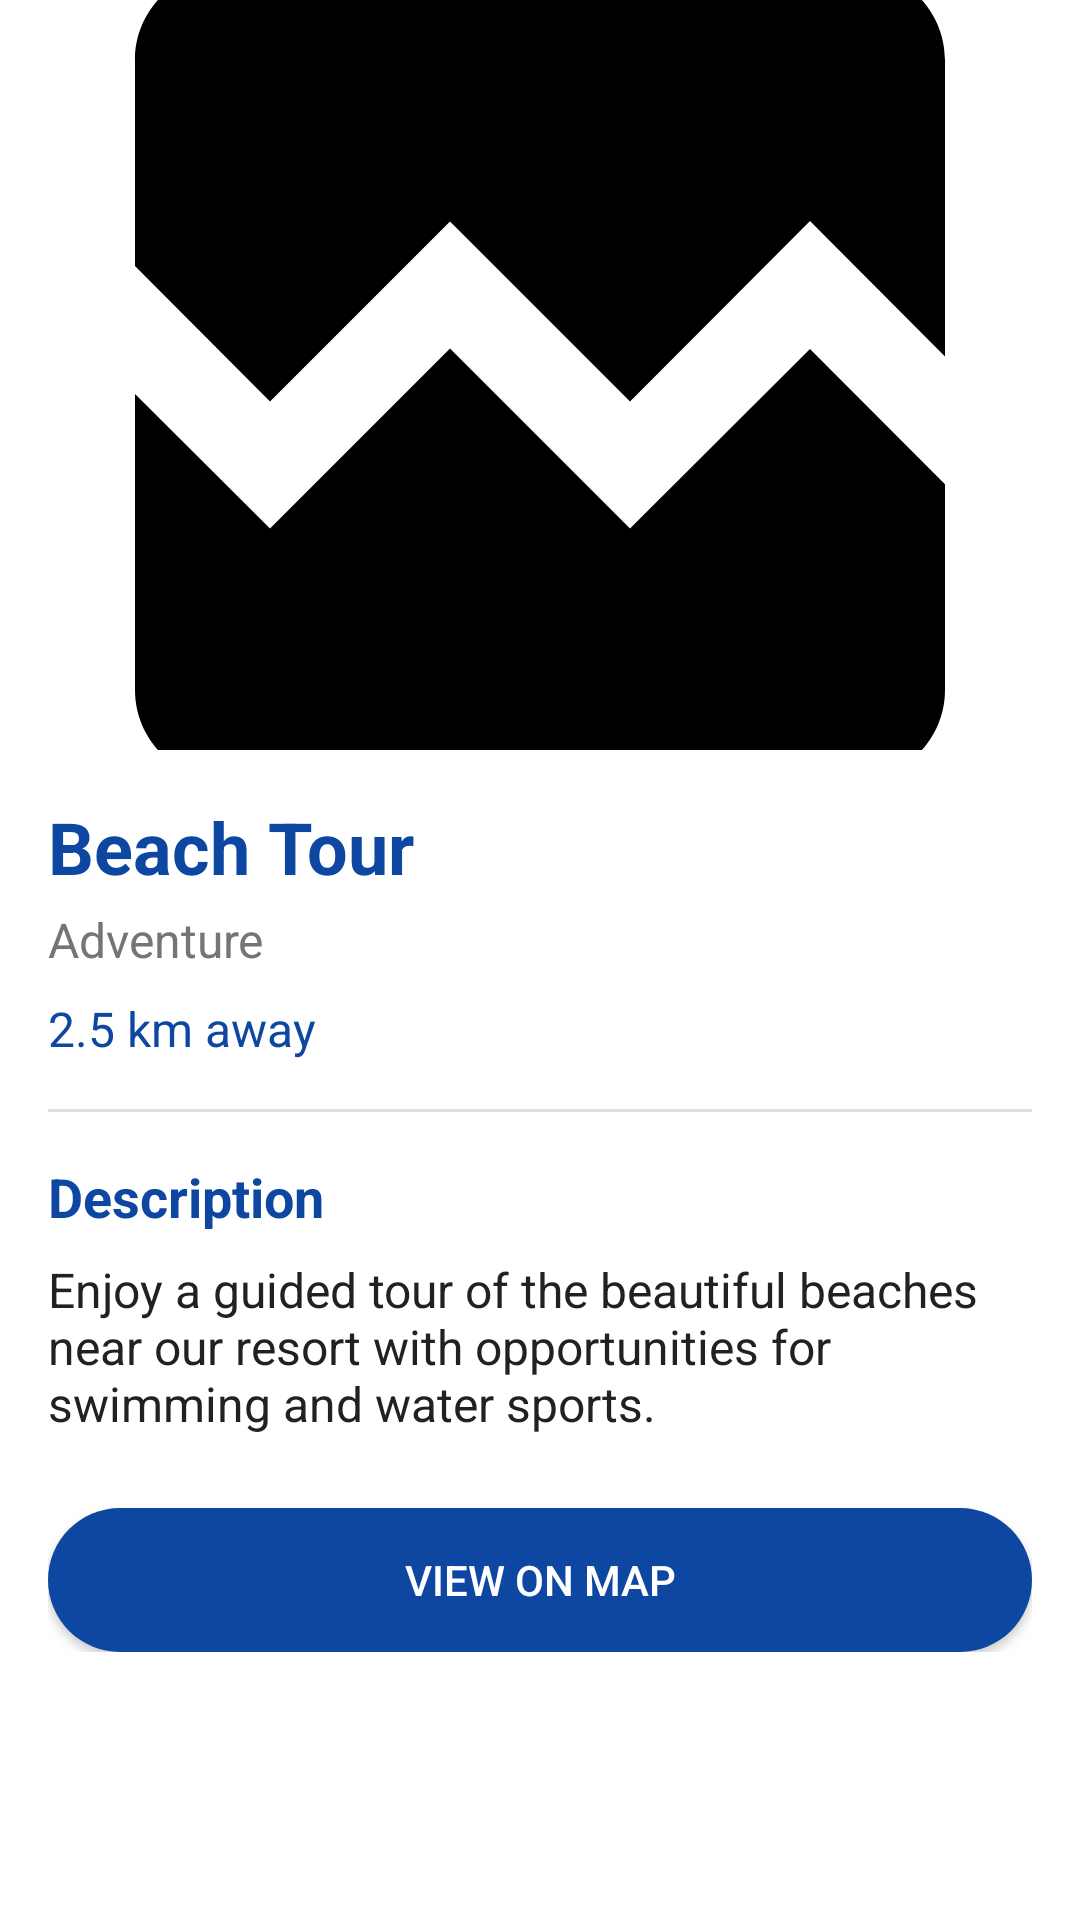

The Android layout XML behind this screen, and the referenced resources:
<!-- AndroidManifest.xml: application theme Theme.Luxevista -->
<!-- res/layout/activity_attraction_detail.xml -->
<androidx.constraintlayout.widget.ConstraintLayout xmlns:android="http://schemas.android.com/apk/res/android"
    xmlns:app="http://schemas.android.com/apk/res-auto"
    xmlns:tools="http://schemas.android.com/tools"
    android:layout_width="match_parent"
    android:layout_height="match_parent"
    android:background="@color/white"
    tools:context=".AttractionDetailActivity">

    <ImageView
        android:id="@+id/attractionImageView"
        android:layout_width="match_parent"
        android:layout_height="250dp"
        android:scaleType="centerCrop"
        android:src="@drawable/placeholder_image"
        app:layout_constraintEnd_toEndOf="parent"
        app:layout_constraintStart_toStartOf="parent"
        app:layout_constraintTop_toTopOf="parent" />

    <ImageView
        android:id="@+id/backButton"
        android:layout_width="40dp"
        android:layout_height="40dp"
        android:layout_margin="16dp"
        android:background="@drawable/circle_background"
        android:padding="8dp"
        android:src="@drawable/ic_back"
        app:layout_constraintStart_toStartOf="parent"
        app:layout_constraintTop_toTopOf="parent" />

    <ScrollView
        android:layout_width="match_parent"
        android:layout_height="0dp"
        app:layout_constraintBottom_toBottomOf="parent"
        app:layout_constraintTop_toBottomOf="@+id/attractionImageView">

        <androidx.constraintlayout.widget.ConstraintLayout
            android:layout_width="match_parent"
            android:layout_height="wrap_content"
            android:padding="16dp">

            <TextView
                android:id="@+id/attractionNameTextView"
                android:layout_width="0dp"
                android:layout_height="wrap_content"
                android:text="Beach Tour"
                android:textColor="@color/colorPrimary"
                android:textSize="24sp"
                android:textStyle="bold"
                app:layout_constraintEnd_toEndOf="parent"
                app:layout_constraintStart_toStartOf="parent"
                app:layout_constraintTop_toTopOf="parent" />

            <TextView
                android:id="@+id/attractionCategoryTextView"
                android:layout_width="0dp"
                android:layout_height="wrap_content"
                android:layout_marginTop="4dp"
                android:text="Adventure"
                android:textColor="@color/colorAccent"
                android:textSize="16sp"
                app:layout_constraintEnd_toEndOf="parent"
                app:layout_constraintStart_toStartOf="parent"
                app:layout_constraintTop_toBottomOf="@+id/attractionNameTextView" />

            <TextView
                android:id="@+id/attractionDistanceTextView"
                android:layout_width="wrap_content"
                android:layout_height="wrap_content"
                android:layout_marginTop="8dp"
                android:text="2.5 km away"
                android:textColor="@color/colorPrimary"
                android:textSize="16sp"
                app:layout_constraintStart_toStartOf="parent"
                app:layout_constraintTop_toBottomOf="@+id/attractionCategoryTextView" />

            <View
                android:id="@+id/divider1"
                android:layout_width="match_parent"
                android:layout_height="1dp"
                android:layout_marginTop="16dp"
                android:background="@color/dividerColor"
                app:layout_constraintTop_toBottomOf="@+id/attractionDistanceTextView" />

            <TextView
                android:id="@+id/descriptionTitleTextView"
                android:layout_width="wrap_content"
                android:layout_height="wrap_content"
                android:layout_marginTop="16dp"
                android:text="Description"
                android:textColor="@color/colorPrimary"
                android:textSize="18sp"
                android:textStyle="bold"
                app:layout_constraintStart_toStartOf="parent"
                app:layout_constraintTop_toBottomOf="@+id/divider1" />

            <TextView
                android:id="@+id/attractionDescriptionTextView"
                android:layout_width="0dp"
                android:layout_height="wrap_content"
                android:layout_marginTop="8dp"
                android:text="Enjoy a guided tour of the beautiful beaches near our resort with opportunities for swimming and water sports."
                android:textColor="@color/colorText"
                android:textSize="16sp"
                app:layout_constraintEnd_toEndOf="parent"
                app:layout_constraintStart_toStartOf="parent"
                app:layout_constraintTop_toBottomOf="@+id/descriptionTitleTextView" />

            <Button
                android:id="@+id/viewOnMapButton"
                android:layout_width="0dp"
                android:layout_height="wrap_content"
                android:layout_marginTop="24dp"
                android:background="@drawable/button_background"
                android:text="View on Map"
                android:textColor="@color/white"
                app:layout_constraintEnd_toEndOf="parent"
                app:layout_constraintStart_toStartOf="parent"
                app:layout_constraintTop_toBottomOf="@+id/attractionDescriptionTextView" />

        </androidx.constraintlayout.widget.ConstraintLayout>
    </ScrollView>

</androidx.constraintlayout.widget.ConstraintLayout>
<!-- resources referenced by this layout -->
<resources>
  <color name="colorAccent">#757575</color>
  <color name="colorPrimary">#0D47A1</color>
  <color name="colorText">#212121</color>
  <color name="dividerColor">#E0E0E0</color>
  <color name="white">#FFFFFF</color>
  <!-- drawable button_background (drawable) -->
  <?xml version="1.0" encoding="utf-8"?>
  <selector xmlns:android="http://schemas.android.com/apk/res/android">
      <item android:state_enabled="false">
          <shape android:shape="rectangle">
              <solid android:color="@color/colorDisabled" />
              <corners android:radius="32dp" />
          </shape>
      </item>
      <item>
          <shape android:shape="rectangle">
              <solid android:color="@color/colorPrimary" />
              <corners android:radius="32dp" />
          </shape>
      </item>
  </selector>
  <!-- drawable placeholder_image (drawable) -->
  <vector xmlns:android="http://schemas.android.com/apk/res/android" android:height="800dp" android:tint="#000000" android:viewportHeight="24" android:viewportWidth="24" android:width="800dp">
        
      <path android:fillColor="@android:color/white" android:pathData="M21,5v6.59l-3,-3.01 -4,4.01 -4,-4 -4,4 -3,-3.01L3,5c0,-1.1 0.9,-2 2,-2h14c1.1,0 2,0.9 2,2zM18,11.42l3,3.01L21,19c0,1.1 -0.9,2 -2,2L5,21c-1.1,0 -2,-0.9 -2,-2v-6.58l3,2.99 4,-4 4,4 4,-3.99z"/>
      
  </vector>
  <style name="Theme.Luxevista" parent="Theme.Material3.DayNight.NoActionBar">
          <item name="colorPrimary">@color/colorPrimary</item>
          <item name="colorOnPrimary">@color/white</item>
          <item name="colorSecondary">@color/colorAccent</item>
          <item name="android:statusBarColor">@color/white</item>
          <item name="android:windowLightStatusBar">true</item>
      </style>
  <color name="colorDisabled">#BDBDBD</color>
</resources>
